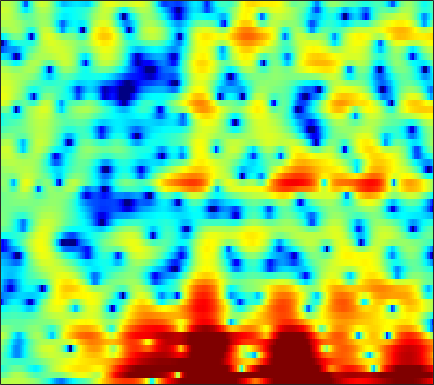

The data file committed next to this chart (first rows):
1.7142, 1.8586, 2.0335, 2.1633, 2.2411, 2.3294, 2.3874, 2.4019, 2.3642, 2.2707, 2.1384, 1.9692, 1.7378, 1.4094, 1.1251, 0.6949, 0.19274, -0.24286, -0.90549, -1.6822, -2.5786, -3.3691, -4.5665, -5.9181
-1.336, -1.262, -0.7037, 0.07017, 0.6367, 1.251, 1.688, 1.844, 1.901, 1.726, 1.328, 0.8967, 0.1666, -0.6514, -1.25, -1.899, -2.219, -2.207, -1.909, -1.449, -1.005, -0.7262, -0.4774, -0.3605
-3.802, -3.547, -2.893, -2.192, -1.684, -1.218, -0.9166, -0.8208, -0.8781, -1.123, -1.604, -2.133, -3.008, -4.027, -4.803, -5.624, -5.808, -5.406, -4.317, -2.963, -1.649, -0.7486, 0.3182, 1.225
-1.789, -2.039, -2.395, -2.667, -2.845, -3.043, -3.163, -3.231, -3.246, -3.188, -3.064, -2.945, -2.744, -2.478, -2.256, -1.918, -1.528, -1.202, -0.7278, -0.2177, 0.3013, 0.684, 1.178, 1.633
-1.347, -2.057, -3.19, -4.58, -5.765, -7.526, -9.24, -10.1, -10.03, -8.643, -6.862, -5.543, -4.008, -2.658, -1.776, -0.754, 0.1205, 0.6924, 1.35, 1.897, 2.329, 2.581, 2.83, 2.957
-0.09717, -0.9561, -2.316, -3.955, -5.273, -7.294, -9.214, -10.14, -10.1, -8.76, -6.909, -5.5, -3.782, -2.249, -1.231, -0.05599, 0.9302, 1.562, 2.258, 2.792, 3.165, 3.349, 3.467, 3.434
1.006, 0.1826, -1.097, -2.594, -3.862, -5.736, -7.589, -8.798, -9.637, -9.081, -7.578, -6.157, -4.318, -2.672, -1.599, -0.4499, 0.4272, 0.9221, 1.389, 1.645, 1.759, 1.792, 1.79, 1.813
2.75, 2.169, 1.19, -0.08021, -1.224, -3.025, -5.186, -6.836, -8.155, -7.43, -5.437, -3.848, -2.017, -0.5905, 0.237, 1.01, 1.424, 1.492, 1.23, 0.5259, -0.7011, -2.078, -4.58, -7.226
0.4765, 0.4227, 0.2356, -0.05738, -0.3282, -0.6915, -1.036, -1.199, -1.302, -1.238, -1.002, -0.7427, -0.352, 0.02795, 0.2589, 0.4582, 0.5159, 0.436, 0.1375, -0.4025, -1.189, -1.906, -2.879, -3.486
-1.994, -1.788, -1.61, -1.525, -1.491, -1.47, -1.466, -1.468, -1.454, -1.405, -1.311, -1.214, -1.063, -0.8803, -0.7421, -0.5476, -0.3653, -0.2485, -0.1151, -0.01542, 0.07104, 0.1421, 0.2738, 0.47
-3.081, -2.96, -2.776, -2.614, -2.524, -2.452, -2.432, -2.436, -2.494, -2.566, -2.644, -2.667, -2.643, -2.483, -2.264, -1.846, -1.319, -0.8853, -0.2715, 0.3242, 0.8807, 1.266, 1.73, 2.119
-5.562, -5.289, -4.805, -4.288, -3.967, -3.705, -3.626, -3.74, -4.075, -4.688, -5.566, -6.321, -7.273, -7.68, -7.354, -6.055, -4.343, -3.026, -1.415, -0.009241, 1.202, 1.976, 2.836, 3.507
-16.07, -12.42, -9.452, -7.654, -6.75, -5.964, -5.598, -5.576, -5.918, -6.776, -8.249, -9.928, -13.41, -18.4, -17.65, -12.04, -8.034, -5.802, -3.44, -1.566, 0.04461, 1.107, 2.36, 3.426
-10.5, -10.35, -9.938, -9.502, -9.152, -8.612, -8.019, -7.598, -7.145, -6.905, -6.899, -7.043, -7.279, -7.426, -7.418, -7.217, -6.897, -6.617, -6.108, -5.199, -3.724, -2.326, -0.3537, 1.504
-8.169, -9.647, -12.16, -15.4, -17.73, -16.93, -13.42, -11.08, -8.743, -7.09, -5.996, -5.459, -5.041, -4.929, -5.102, -5.724, -6.965, -8.596, -12.67, -25.05, -14.31, -8.14, -3.272, -0.0194
-7.353, -8.577, -10.39, -12.2, -13.13, -12.87, -11.28, -9.815, -8.044, -6.552, -5.381, -4.679, -3.988, -3.555, -3.377, -3.313, -3.422, -3.569, -3.659, -3.392, -2.545, -1.586, -0.086, 1.416
-6.516, -6.958, -7.507, -7.886, -8, -7.92, -7.574, -7.144, -6.431, -5.637, -4.81, -4.193, -3.424, -2.733, -2.253, -1.685, -1.177, -0.809, -0.3204, 0.1988, 0.7733, 1.23, 1.857, 2.468
-6.813, -7.048, -7.359, -7.612, -7.75, -7.819, -7.679, -7.418, -6.866, -6.08, -5.122, -4.345, -3.293, -2.262, -1.535, -0.6525, 0.1265, 0.6533, 1.271, 1.79, 2.225, 2.498, 2.79, 2.996
-7.864, -8.128, -8.573, -9.167, -9.712, -10.52, -11.27, -11.56, -11.03, -9.433, -7.302, -5.696, -3.717, -1.997, -0.8829, 0.379, 1.407, 2.029, 2.676, 3.136, 3.41, 3.508, 3.502, 3.35
-9.64, -9.904, -10.3, -10.9, -11.58, -13.12, -16.16, -20.49, -23.56, -14.38, -8.948, -6.102, -3.177, -0.9369, 0.3998, 1.834, 2.919, 3.521, 4.068, 4.344, 4.358, 4.203, 3.777, 3.127
-15.11, -15.83, -14.77, -12.76, -11.51, -10.29, -9.368, -8.644, -7.423, -5.781, -3.856, -2.402, -0.5682, 1.041, 2.074, 3.211, 4.058, 4.503, 4.84, 4.853, 4.54, 4.073, 3.126, 1.779
-14.69, -15.81, -13.92, -10.96, -9.133, -7.237, -5.755, -4.825, -3.662, -2.526, -1.368, -0.4723, 0.7093, 1.833, 2.607, 3.495, 4.173, 4.521, 4.737, 4.638, 4.18, 3.578, 2.385, 0.6676
-4.709, -4.892, -4.892, -4.642, -4.395, -4.075, -3.807, -3.644, -3.41, -3.057, -2.472, -1.83, -0.7533, 0.4487, 1.345, 2.424, 3.301, 3.789, 4.178, 4.262, 4.02, 3.614, 2.755, 1.516
-0.8385, -1.066, -1.408, -1.831, -2.233, -2.949, -3.972, -5.002, -6.861, -9.184, -10.58, -9.466, -6.318, -3.343, -1.53, 0.3752, 1.795, 2.588, 3.328, 3.734, 3.837, 3.727, 3.355, 2.746
0.1483, -0.0667, -0.4565, -1.001, -1.526, -2.435, -3.659, -4.852, -6.912, -9.415, -11.02, -10.08, -7.139, -4.323, -2.597, -0.7679, 0.6194, 1.417, 2.213, 2.735, 3.014, 3.08, 3.007, 2.768
-0.07799, -0.1818, -0.4031, -0.715, -1.013, -1.49, -2.038, -2.475, -3.01, -3.378, -3.439, -3.243, -2.693, -1.919, -1.287, -0.4565, 0.2894, 0.7692, 1.295, 1.681, 1.933, 2.04, 2.069, 1.98
-0.4546, -0.4263, -0.4386, -0.5012, -0.5799, -0.7123, -0.8607, -0.9618, -1.068, -1.119, -1.097, -1.023, -0.8542, -0.6189, -0.4139, -0.1221, 0.1702, 0.3847, 0.6434, 0.8674, 1.046, 1.141, 1.208, 1.196
-0.7508, -0.5949, -0.4336, -0.3302, -0.2737, -0.2146, -0.1575, -0.1089, -0.04743, 0.008285, 0.0412, 0.04689, 0.02423, -0.04348, -0.1075, -0.1957, -0.2445, -0.2354, -0.1482, 0.0216, 0.2298, 0.382, 0.5603, 0.6769
-0.9401, -0.6054, -0.3378, -0.226, -0.1862, -0.1227, 0.04346, 0.2533, 0.5959, 0.9202, 1.125, 1.143, 0.9333, 0.4487, -0.08059, -0.9363, -1.746, -2.142, -2.131, -1.611, -0.8782, -0.3639, 0.1712, 0.4965
-0.3785, 0.1922, 0.2427, -0.436, -1.332, -2.552, -2.613, -1.558, 0.3634, 1.963, 2.961, 3.281, 3.105, 2.206, 0.9393, -1.823, -6.759, -13.34, -10.96, -4.665, -1.544, -0.2412, 0.622, 0.7527
0.4017, 0.7548, 0.4385, -0.9579, -2.921, -7.089, -8.545, -4.825, -0.5919, 2.038, 3.544, 4.123, 4.3, 3.833, 3.097, 1.667, 0.04165, -0.9002, -1.142, -0.5534, 0.09869, 0.3021, -0.00842, -1.113
0.1226, 0.3382, 0.3797, 0.1912, -0.01397, -0.1907, -0.03459, 0.3471, 1.088, 1.842, 2.436, 2.714, 2.843, 2.693, 2.429, 1.926, 1.331, 0.8825, 0.3018, -0.2562, -0.8735, -1.432, -2.365, -3.537
0.6509, 0.9044, 1.145, 1.298, 1.375, 1.467, 1.58, 1.687, 1.843, 1.994, 2.114, 2.163, 2.128, 1.988, 1.803, 1.452, 0.9595, 0.5087, -0.2207, -1.068, -2.057, -2.881, -4.035, -5.175
1.569, 1.838, 2.092, 2.229, 2.261, 2.236, 2.148, 2.063, 1.945, 1.851, 1.788, 1.76, 1.727, 1.664, 1.566, 1.329, 0.9332, 0.499, -0.2812, -1.346, -2.728, -4.004, -6.083, -8.538
2.455, 2.737, 2.939, 2.941, 2.814, 2.473, 1.964, 1.506, 0.8847, 0.3839, 0.1551, 0.206, 0.5316, 0.9621, 1.251, 1.483, 1.479, 1.279, 0.7257, -0.2163, -1.601, -2.997, -5.449, -8.872
2.647, 3.012, 3.225, 3.115, 2.804, 2.038, 0.8086, -0.4882, -2.835, -5.777, -7.481, -6.268, -3.386, -0.9793, 0.3449, 1.558, 2.235, 2.449, 2.367, 1.917, 1.115, 0.3054, -0.9958, -2.46
1.231, 1.694, 2.01, 1.976, 1.707, 1, -0.1746, -1.433, -3.717, -6.576, -8.206, -6.927, -3.928, -1.388, 0.04118, 1.425, 2.308, 2.698, 2.904, 2.8, 2.426, 1.996, 1.239, 0.3258
-0.8577, -0.4239, -0.04317, 0.1155, 0.09514, -0.1051, -0.4739, -0.8221, -1.279, -1.598, -1.6, -1.333, -0.696, 0.1094, 0.7135, 1.423, 1.968, 2.244, 2.437, 2.416, 2.199, 1.913, 1.385, 0.6978
-2.674, -2.277, -1.841, -1.517, -1.345, -1.199, -1.111, -1.05, -0.9462, -0.7667, -0.4852, -0.2071, 0.2325, 0.7104, 1.069, 1.498, 1.841, 2.023, 2.148, 2.132, 1.969, 1.752, 1.349, 0.8247
-4.509, -3.886, -3.224, -2.792, -2.58, -2.406, -2.251, -2.095, -1.794, -1.347, -0.7957, -0.3485, 0.2578, 0.8313, 1.221, 1.672, 2.021, 2.205, 2.332, 2.332, 2.189, 1.993, 1.614, 1.126
-5.283, -4.137, -3.3, -3.126, -3.352, -3.951, -4.613, -4.817, -4.381, -3.282, -1.974, -1.043, 0.03622, 0.9172, 1.459, 2.053, 2.51, 2.765, 2.985, 3.037, 2.908, 2.675, 2.189, 1.498
-0.9429, -0.4065, -0.3304, -1.04, -2.214, -4.978, -10.43, -20.55, -13.18, -6.225, -2.885, -1.338, 0.006914, 0.8721, 1.364, 1.941, 2.514, 2.938, 3.432, 3.728, 3.752, 3.544, 2.922, 1.832
3.647, 3.61, 3.256, 2.507, 1.676, 0.2439, -1.278, -2.086, -2.263, -1.757, -1.251, -1.144, -1.524, -2.403, -3.123, -3.376, -2.248, -0.9316, 0.7063, 1.901, 2.537, 2.656, 2.299, 1.355
4.474, 4.397, 4.156, 3.736, 3.32, 2.67, 1.977, 1.458, 0.7785, 0.02323, -0.9393, -1.954, -3.962, -7.275, -11.43, -18.11, -10.63, -6.658, -3.444, -1.534, -0.4406, -0.02212, 0.09853, -0.2009
3.974, 3.955, 3.823, 3.576, 3.322, 2.905, 2.411, 1.986, 1.335, 0.5937, -0.2989, -1.07, -2.214, -3.386, -4.136, -4.658, -4.473, -4.013, -3.283, -2.626, -2.165, -1.958, -1.821, -1.853
3.429, 3.424, 3.323, 3.146, 2.968, 2.677, 2.326, 2.034, 1.601, 1.12, 0.5912, 0.1721, -0.4015, -0.9642, -1.355, -1.81, -2.187, -2.435, -2.75, -3.067, -3.378, -3.573, -3.729, -3.708
3.042, 2.986, 2.855, 2.666, 2.498, 2.256, 2.014, 1.845, 1.642, 1.444, 1.258, 1.101, 0.8525, 0.5407, 0.253, -0.2356, -0.8834, -1.497, -2.522, -3.841, -5.418, -6.614, -7.7, -7.422
2.223, 2.077, 1.825, 1.489, 1.21, 0.8515, 0.596, 0.5065, 0.5579, 0.786, 1.098, 1.334, 1.577, 1.679, 1.631, 1.359, 0.8034, 0.1533, -1.125, -3.066, -6.081, -9.71, -19.08, -14.1
-0.84, -1.036, -1.489, -2.19, -2.909, -4.035, -5.08, -5.424, -4.867, -3.408, -1.809, -0.743, 0.4179, 1.246, 1.645, 1.921, 1.91, 1.696, 1.164, 0.359, -0.5908, -1.262, -1.765, -1.52
-6.477, -6.444, -6.715, -7.462, -8.487, -10.99, -16.27, -27.46, -17.23, -9.93, -6.075, -4.104, -2.199, -0.8351, -0.07178, 0.6791, 1.192, 1.451, 1.657, 1.754, 1.783, 1.811, 1.91, 2.098
-12.83, -12.16, -10.97, -10.04, -9.687, -9.584, -9.665, -9.495, -8.642, -7.178, -5.634, -4.579, -3.412, -2.422, -1.74, -0.88, -0.0747, 0.5109, 1.212, 1.812, 2.287, 2.571, 2.862, 3.078
-35.94, -19.13, -12.53, -9.06, -7.461, -6.03, -5.123, -4.646, -4.195, -3.947, -3.884, -3.994, -4.248, -4.404, -4.21, -3.318, -1.895, -0.7506, 0.6582, 1.798, 2.652, 3.102, 3.474, 3.626
-6.223, -5.658, -4.318, -2.924, -2.02, -1.107, -0.5632, -0.3916, -0.4685, -0.9768, -2.023, -3.316, -6.082, -11.32, -18.26, -11.08, -4.836, -2.001, 0.5577, 2.228, 3.271, 3.719, 3.938, 3.757
0.3344, 0.5258, 0.8871, 1.255, 1.51, 1.721, 1.764, 1.656, 1.291, 0.6674, -0.2715, -1.173, -2.626, -3.995, -4.439, -3.678, -1.905, -0.5359, 0.9913, 2.049, 2.635, 2.759, 2.496, 1.716
1.834, 1.961, 2.066, 2.115, 2.087, 1.955, 1.713, 1.458, 1.021, 0.5079, -0.02406, -0.3967, -0.7924, -0.9848, -0.9403, -0.6368, -0.1098, 0.3267, 0.8585, 1.211, 1.281, 1.104, 0.5185, -0.5003
2.404, 2.486, 2.483, 2.359, 2.172, 1.813, 1.306, 0.8402, 0.1424, -0.5886, -1.219, -1.543, -1.66, -1.428, -1.082, -0.4891, 0.1051, 0.5094, 0.9036, 1.093, 1.02, 0.7832, 0.2165, -0.6319
2.959, 2.972, 2.888, 2.649, 2.372, 1.821, 1.02, 0.213, -1.181, -2.966, -4.997, -6.202, -6.226, -4.511, -2.961, -1.144, 0.2314, 0.9821, 1.632, 1.904, 1.84, 1.585, 0.9917, 0.1328
2.495, 2.421, 2.304, 2.144, 1.965, 1.566, 0.8969, 0.1319, -1.396, -3.804, -7.722, -12.19, -12.21, -6.211, -3.174, -0.4682, 1.307, 2.183, 2.888, 3.123, 2.942, 2.545, 1.683, 0.4497
